Dataset: expanded_v1 (GitHub, Grandhisrikar2005/FloodEvacuationAI). Classes: agriculture, barren land, roads, urban, vegetation, water.

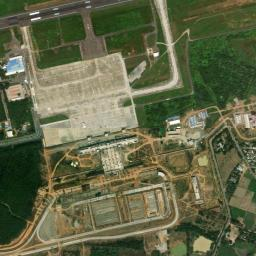
Label: roads

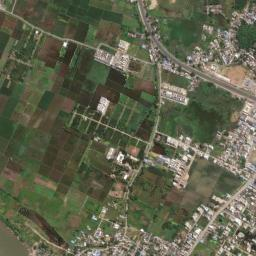
Label: agriculture

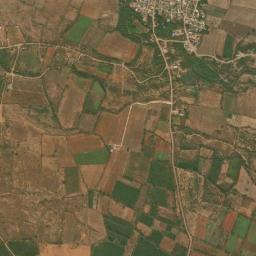
Label: vegetation

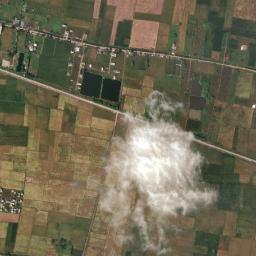
Label: agriculture

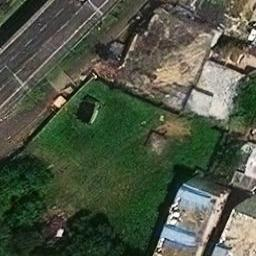
Label: urban

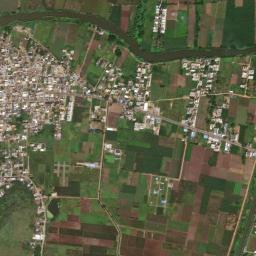
Label: roads
